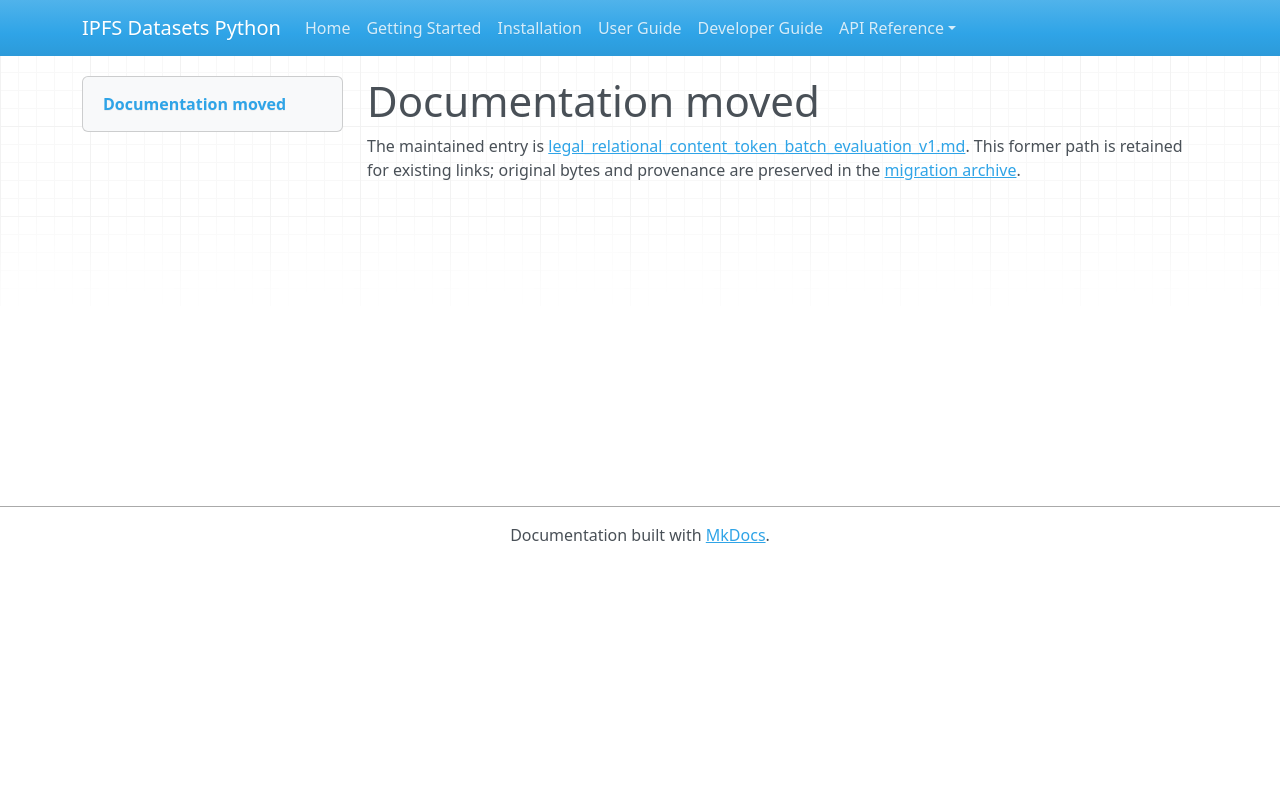

repository: endomorphosis/ipfs_datasets_py · page: autoencoders/legal_relational_content_token_batch_evaluation_v1/index.html · generator: mkdocs

# Documentation moved

The maintained entry is [legal_relational_content_token_batch_evaluation_v1.md](../../ipfs_datasets_py/logic/autoformal/docs/guides/legal_relational_content_token_batch_evaluation_v1.md). This former path is retained for existing links; original bytes and provenance are preserved in the [migration archive](../../ipfs_datasets_py/logic/autoformal/docs/ARCHIVE.md).

<!-- Legacy bookmarks refer to sections in the preserved original. -->
<a id="context-bound-content-tokens-in-the-existing-relational-batch-evaluator"></a>
